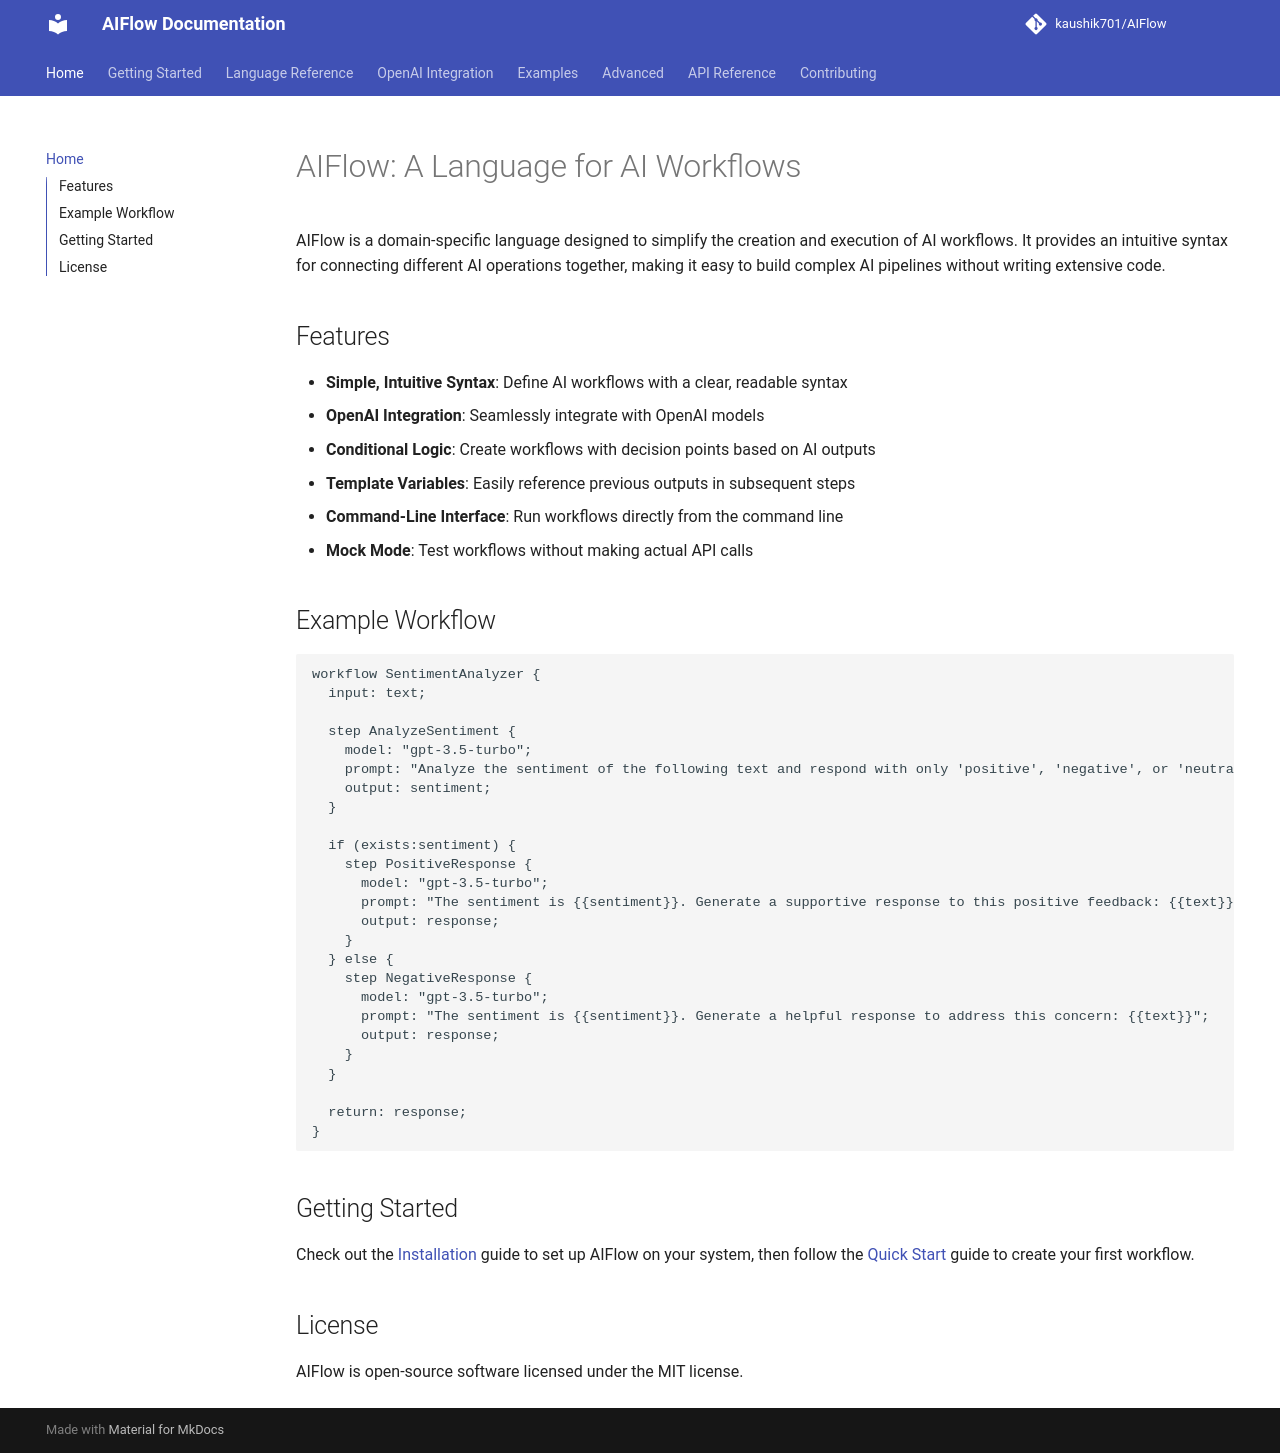

repository: kaushik701/AIFlow · page: index.html · generator: mkdocs

# AIFlow: A Language for AI Workflows

AIFlow is a domain-specific language designed to simplify the creation and execution of AI workflows. It provides an intuitive syntax for connecting different AI operations together, making it easy to build complex AI pipelines without writing extensive code.

## Features

- **Simple, Intuitive Syntax**: Define AI workflows with a clear, readable syntax
- **OpenAI Integration**: Seamlessly integrate with OpenAI models
- **Conditional Logic**: Create workflows with decision points based on AI outputs
- **Template Variables**: Easily reference previous outputs in subsequent steps
- **Command-Line Interface**: Run workflows directly from the command line
- **Mock Mode**: Test workflows without making actual API calls

## Example Workflow

```
workflow SentimentAnalyzer {
  input: text;
  
  step AnalyzeSentiment {
    model: "gpt-3.5-turbo";
    prompt: "Analyze the sentiment of the following text and respond with only 'positive', 'negative', or 'neutral': {{text}}";
    output: sentiment;
  }
  
  if (exists:sentiment) {
    step PositiveResponse {
      model: "gpt-3.5-turbo";
      prompt: "The sentiment is {{sentiment}}. Generate a supportive response to this positive feedback: {{text}}";
      output: response;
    }
  } else {
    step NegativeResponse {
      model: "gpt-3.5-turbo";
      prompt: "The sentiment is {{sentiment}}. Generate a helpful response to address this concern: {{text}}";
      output: response;
    }
  }
  
  return: response;
}
```

## Getting Started

Check out the [Installation](getting-started/installation.md) guide to set up AIFlow on your system, then follow the [Quick Start](getting-started/quick-start.md) guide to create your first workflow.

## License

AIFlow is open-source software licensed under the MIT license.
